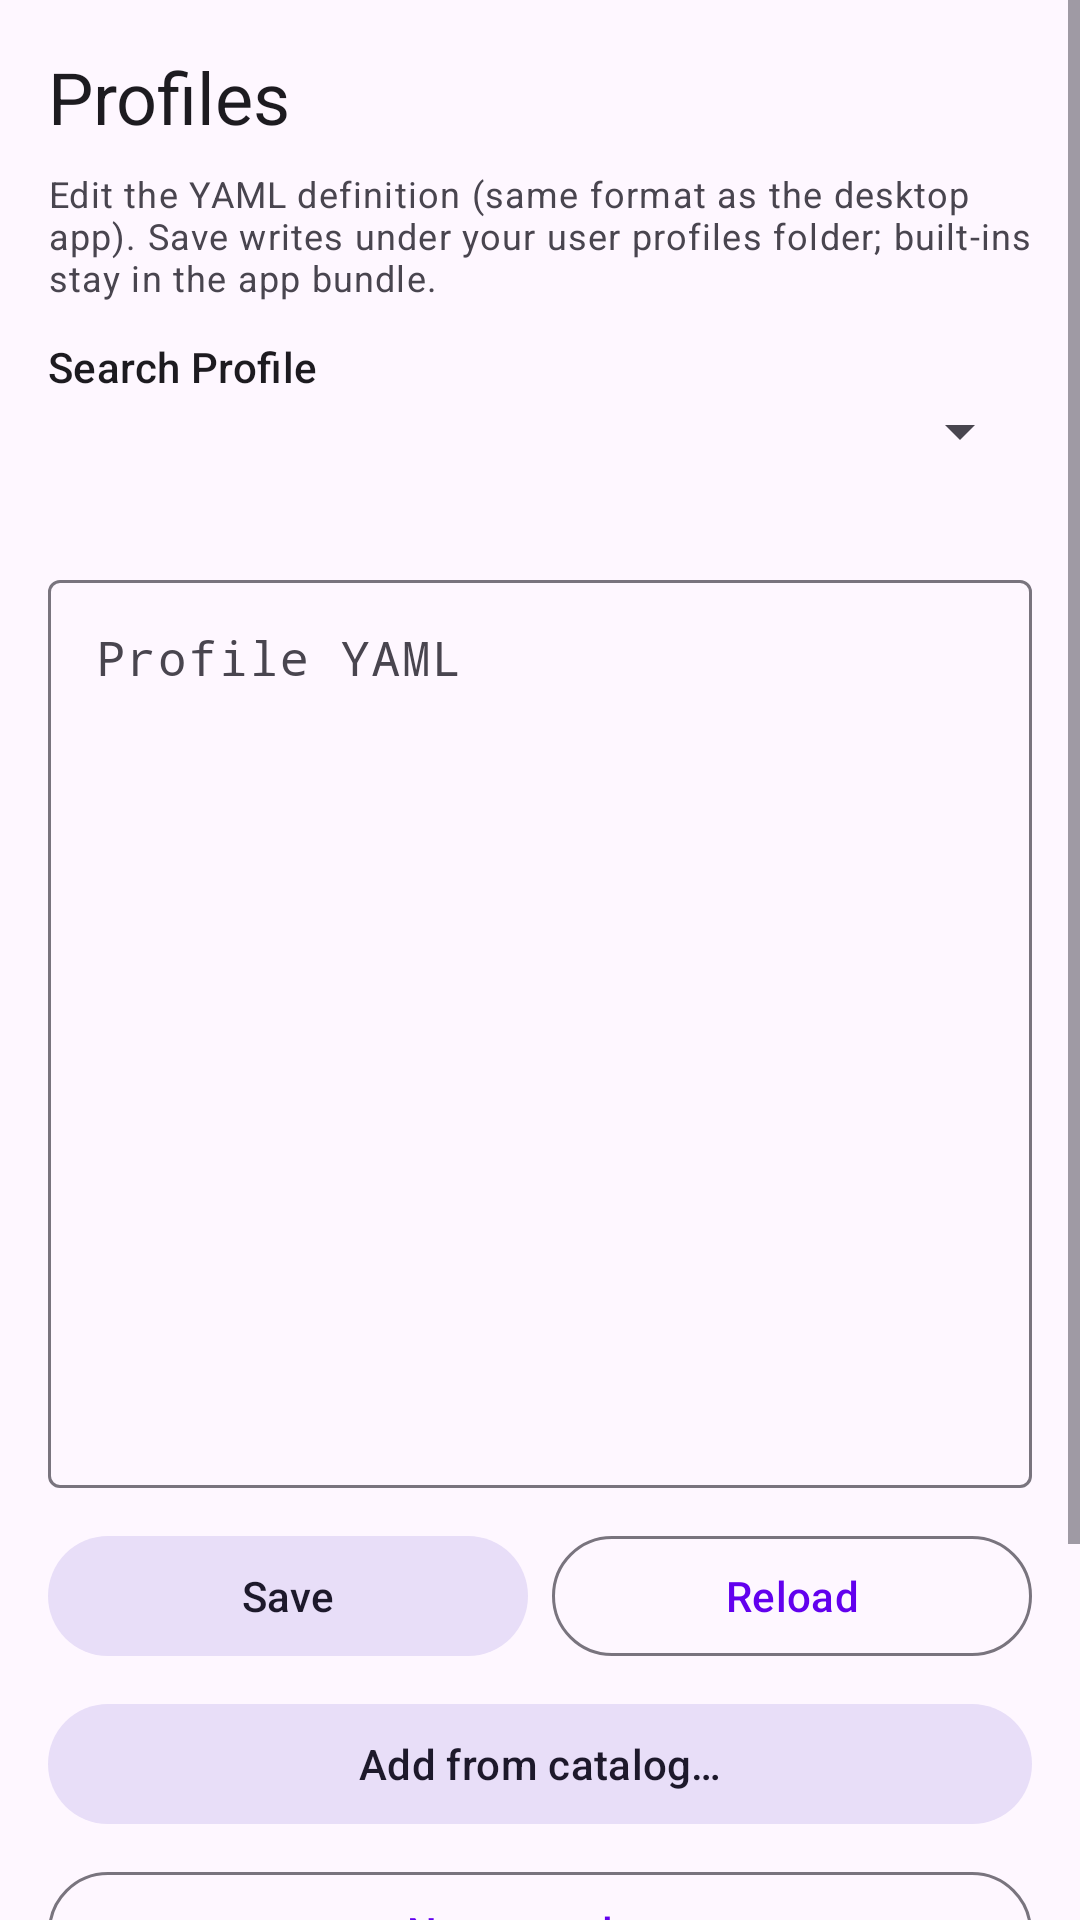

Produce the Android XML layout that renders to this screen, including the resource entries it uses.
<!-- AndroidManifest.xml: application theme Theme.GpxPoiEnricher -->
<!-- res/layout/fragment_profiles.xml -->
<?xml version="1.0" encoding="utf-8"?>
<ScrollView xmlns:android="http://schemas.android.com/apk/res/android"
    xmlns:app="http://schemas.android.com/apk/res-auto"
    android:layout_width="match_parent"
    android:layout_height="match_parent">

    <LinearLayout
        android:layout_width="match_parent"
        android:layout_height="wrap_content"
        android:orientation="vertical"
        android:padding="16dp">

        <TextView
            android:layout_width="match_parent"
            android:layout_height="wrap_content"
            android:text="@string/tab_profiles"
            android:textAppearance="?attr/textAppearanceHeadlineSmall"
            android:layout_marginBottom="8dp" />

        <TextView
            android:layout_width="match_parent"
            android:layout_height="wrap_content"
            android:text="@string/helper_profiles_yaml"
            android:textAppearance="?attr/textAppearanceBodySmall"
            android:layout_marginBottom="12dp" />

        <TextView
            android:layout_width="match_parent"
            android:layout_height="wrap_content"
            android:text="@string/label_profile"
            android:textAppearance="?attr/textAppearanceLabelLarge" />

        <Spinner
            android:id="@+id/profile_spinner"
            android:layout_width="match_parent"
            android:layout_height="wrap_content"
            android:layout_marginBottom="8dp" />

        <TextView
            android:id="@+id/profile_source_hint"
            android:layout_width="match_parent"
            android:layout_height="wrap_content"
            android:textAppearance="?attr/textAppearanceBodySmall"
            android:layout_marginBottom="8dp" />

        <com.google.android.material.textfield.TextInputLayout
            android:layout_width="match_parent"
            android:layout_height="wrap_content"
            android:hint="@string/hint_profile_yaml"
            app:boxBackgroundMode="outline">

            <com.google.android.material.textfield.TextInputEditText
                android:id="@+id/profile_yaml_edit"
                android:layout_width="match_parent"
                android:layout_height="wrap_content"
                android:gravity="top|start"
                android:inputType="textMultiLine|textCapSentences"
                android:minLines="14"
                android:fontFamily="monospace" />
        </com.google.android.material.textfield.TextInputLayout>

        <LinearLayout
            android:layout_width="match_parent"
            android:layout_height="wrap_content"
            android:orientation="horizontal"
            android:layout_marginTop="12dp">

            <com.google.android.material.button.MaterialButton
                android:id="@+id/btn_save_profile"
                style="@style/Widget.Material3.Button.TonalButton"
                android:layout_width="0dp"
                android:layout_height="wrap_content"
                android:layout_weight="1"
                android:text="@string/btn_save_profile"
                android:layout_marginEnd="4dp" />

            <com.google.android.material.button.MaterialButton
                android:id="@+id/btn_revert_profile"
                style="@style/Widget.Material3.Button.OutlinedButton"
                android:layout_width="0dp"
                android:layout_height="wrap_content"
                android:layout_weight="1"
                android:text="@string/btn_revert_profile"
                android:layout_marginStart="4dp" />
        </LinearLayout>

    <com.google.android.material.button.MaterialButton
        android:id="@+id/btn_add_from_catalog"
        style="@style/Widget.Material3.Button.TonalButton"
        android:layout_width="match_parent"
        android:layout_height="wrap_content"
        android:layout_marginTop="8dp"
        android:text="@string/btn_add_from_catalog" />

    <com.google.android.material.button.MaterialButton
        android:id="@+id/btn_new_template"
            style="@style/Widget.Material3.Button.OutlinedButton"
            android:layout_width="match_parent"
            android:layout_height="wrap_content"
            android:layout_marginTop="8dp"
            android:text="@string/btn_new_profile_template" />

        <LinearLayout
            android:layout_width="match_parent"
            android:layout_height="wrap_content"
            android:orientation="horizontal"
            android:layout_marginTop="8dp">

            <com.google.android.material.button.MaterialButton
                android:id="@+id/btn_import_profile"
                style="@style/Widget.Material3.Button.OutlinedButton"
                android:layout_width="0dp"
                android:layout_height="wrap_content"
                android:layout_weight="1"
                android:text="@string/btn_import_yaml"
                android:layout_marginEnd="4dp" />

            <com.google.android.material.button.MaterialButton
                android:id="@+id/btn_export_profile"
                style="@style/Widget.Material3.Button.OutlinedButton"
                android:layout_width="0dp"
                android:layout_height="wrap_content"
                android:layout_weight="1"
                android:text="@string/btn_export_yaml"
                android:layout_marginStart="4dp" />
        </LinearLayout>

        <com.google.android.material.button.MaterialButton
            android:id="@+id/btn_delete_profile"
            style="@style/Widget.Material3.Button.OutlinedButton"
            android:layout_width="match_parent"
            android:layout_height="wrap_content"
            android:layout_marginTop="8dp"
            android:text="@string/btn_delete_user_profile" />
    </LinearLayout>
</ScrollView>
<!-- resources referenced by this layout -->
<resources>
  <string name="btn_add_from_catalog">Add from catalog…</string>
  <string name="btn_delete_user_profile">Delete user copy</string>
  <string name="btn_export_yaml">Export YAML</string>
  <string name="btn_import_yaml">Import YAML</string>
  <string name="btn_new_profile_template">New template</string>
  <string name="btn_revert_profile">Reload</string>
  <string name="btn_save_profile">Save</string>
  <string name="helper_profiles_yaml">Edit the YAML definition (same format as the desktop app). Save writes under your user profiles folder; built-ins stay in the app bundle.</string>
  <string name="hint_profile_yaml">Profile YAML</string>
  <string name="label_profile">Search Profile</string>
  <string name="tab_profiles">Profiles</string>
  <style name="Theme.GpxPoiEnricher" parent="Theme.Material3.DayNight.NoActionBar">
          <item name="colorPrimary">@color/purple_500</item>
          <item name="colorPrimaryVariant">@color/purple_700</item>
          <item name="colorOnPrimary">@color/white</item>
          <item name="colorSecondary">@color/teal_200</item>
          <item name="colorOnSecondary">@color/black</item>
      </style>
  <color name="purple_500">#FF6200EE</color>
  <color name="purple_700">#FF3700B3</color>
  <color name="white">#FFFFFFFF</color>
  <color name="teal_200">#FF03DAC5</color>
  <color name="black">#FF000000</color>
</resources>
